Image classification data set "dataset_logos" (gautam132002/car-logo-classifier on GitHub). Class labels (9): Buick, Chery, Citroen, Honda, Hyundai, Lexus, Mazda, Peugeot, Toyota.

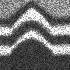
Label: Citroen

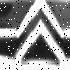
Label: Citroen

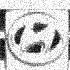
Label: Hyundai

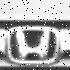
Label: Honda

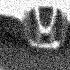
Label: Honda

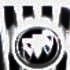
Label: Buick
